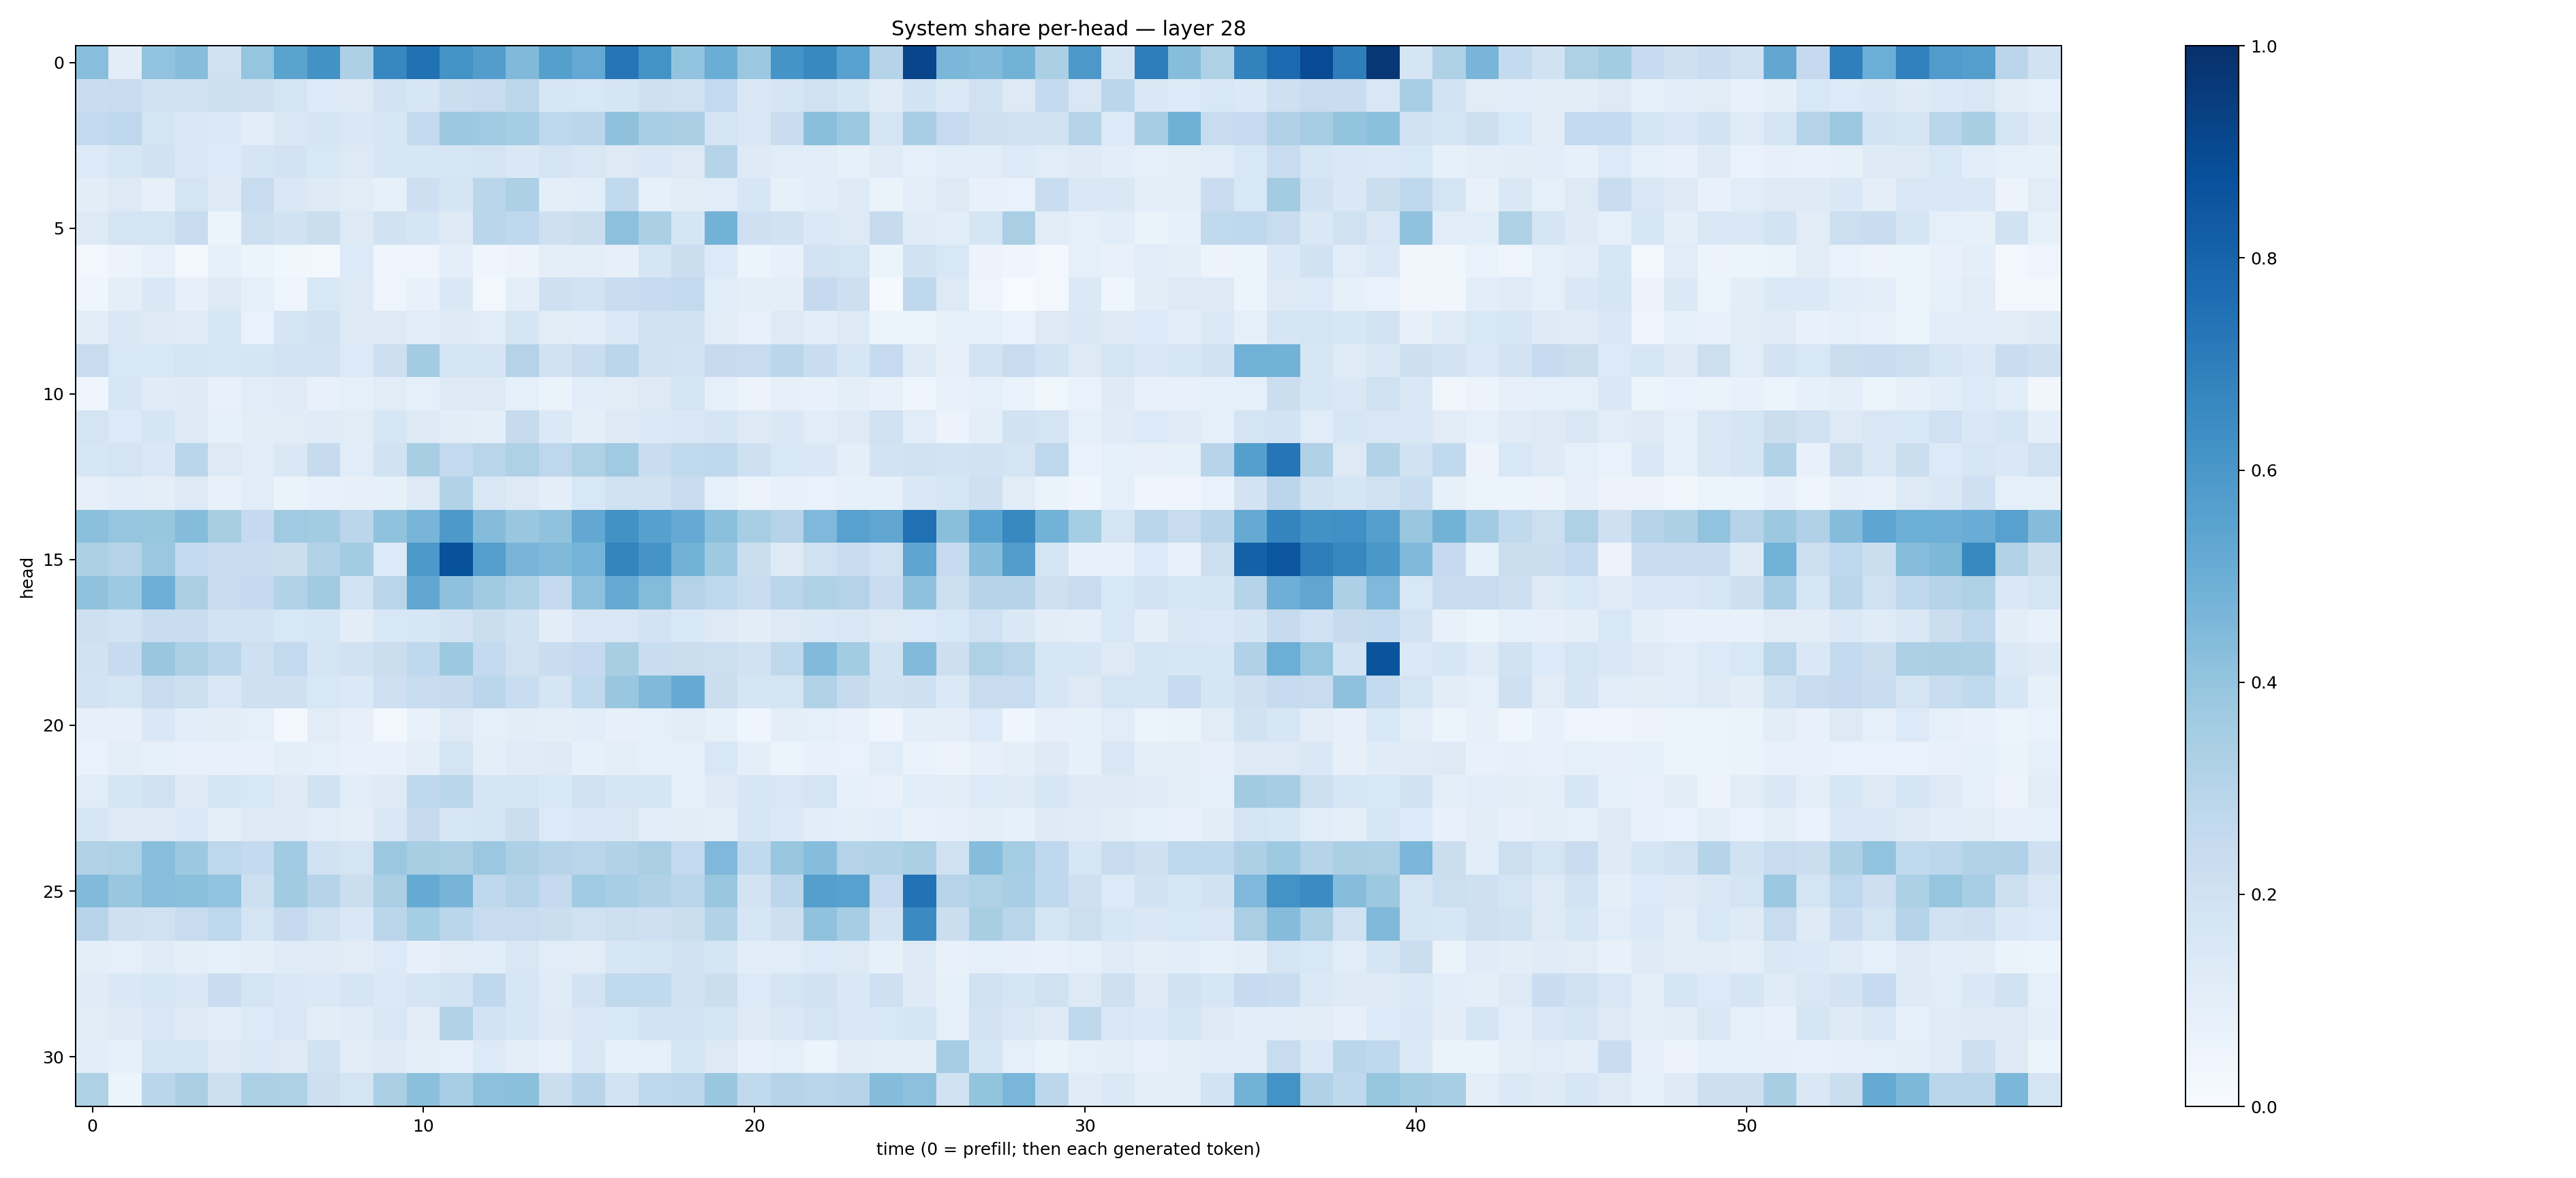

Values plotted in this chart, from the file beside it:
0.42621756, 0.1033332, 0.40545303, 0.4303124, 0.20052117, 0.3968328, 0.54727995, 0.623343, 0.32577932, 0.6642834, 0.7516019, 0.6176094, 0.57143235, 0.44650906, 0.56328654, 0.52202636, 0.7285519, 0.6180724, 0.40363115, 0.5014402, 0.38119268, 0.61594385, 0.6565458, 0.5515858
0.2281, 0.2378, 0.2006, 0.1972, 0.2165, 0.204, 0.1789, 0.1362, 0.1304, 0.1814, 0.1617, 0.2263, 0.2377, 0.2775, 0.1611, 0.1526, 0.1656, 0.2074, 0.1994, 0.2617, 0.1509, 0.1661, 0.1979, 0.1717
0.2606, 0.2763, 0.1782, 0.1516, 0.1397, 0.1088, 0.1452, 0.1692, 0.1454, 0.1624, 0.2617, 0.3758, 0.3689, 0.355, 0.2675, 0.284, 0.4105, 0.3466, 0.3396, 0.1785, 0.149, 0.228, 0.4223, 0.382
0.1361, 0.1569, 0.1939, 0.1501, 0.1339, 0.1676, 0.1805, 0.1542, 0.1298, 0.1583, 0.1579, 0.1635, 0.1733, 0.142, 0.1737, 0.149, 0.1299, 0.1417, 0.1325, 0.2986, 0.1244, 0.1167, 0.1087, 0.08213
0.1034, 0.1305, 0.08096, 0.1776, 0.1217, 0.2357, 0.1437, 0.1223, 0.1099, 0.08371, 0.2138, 0.1684, 0.286, 0.327, 0.09576, 0.1086, 0.2643, 0.08453, 0.1113, 0.1158, 0.1611, 0.08215, 0.1057, 0.1249
0.1293, 0.1731, 0.1772, 0.2359, 0.06072, 0.2151, 0.1911, 0.2253, 0.1304, 0.1939, 0.1654, 0.1215, 0.2883, 0.2658, 0.2089, 0.219, 0.4165, 0.3329, 0.1654, 0.4792, 0.2093, 0.1917, 0.1379, 0.1257
0.03064, 0.05794, 0.07689, 0.03101, 0.08425, 0.05347, 0.03744, 0.02527, 0.1331, 0.04813, 0.04748, 0.09724, 0.04107, 0.05582, 0.1005, 0.09921, 0.07924, 0.1706, 0.2192, 0.1334, 0.06087, 0.0729, 0.1819, 0.1792
0.04188, 0.09866, 0.1426, 0.079, 0.1291, 0.09184, 0.0505, 0.156, 0.1325, 0.04809, 0.07545, 0.1462, 0.03106, 0.09575, 0.2094, 0.1837, 0.2368, 0.2487, 0.2579, 0.1138, 0.09455, 0.09473, 0.252, 0.2116
0.1035, 0.1421, 0.1321, 0.1205, 0.1617, 0.06819, 0.1662, 0.1911, 0.1289, 0.1319, 0.116, 0.123, 0.1159, 0.1658, 0.1097, 0.1057, 0.1402, 0.1957, 0.1913, 0.1126, 0.07457, 0.1255, 0.1056, 0.1277
0.2397, 0.1551, 0.1552, 0.1727, 0.1564, 0.1682, 0.1873, 0.1853, 0.136, 0.2131, 0.3576, 0.1786, 0.1651, 0.3078, 0.1908, 0.2313, 0.2829, 0.196, 0.1799, 0.2442, 0.239, 0.2823, 0.2331, 0.1616
0.04366, 0.1584, 0.1182, 0.1216, 0.07733, 0.1134, 0.1209, 0.07266, 0.09053, 0.1114, 0.09063, 0.1262, 0.1273, 0.0901, 0.06433, 0.1079, 0.1114, 0.1289, 0.174, 0.08937, 0.05518, 0.08092, 0.0725, 0.09648
0.1772, 0.1328, 0.1693, 0.125, 0.08539, 0.1037, 0.1111, 0.1174, 0.1131, 0.161, 0.1251, 0.1035, 0.1006, 0.2435, 0.1394, 0.09697, 0.1287, 0.138, 0.1461, 0.1651, 0.1288, 0.1427, 0.1147, 0.1259
0.1638, 0.1722, 0.1477, 0.2854, 0.1288, 0.1171, 0.1424, 0.2456, 0.1144, 0.194, 0.3409, 0.2579, 0.2921, 0.3232, 0.2755, 0.324, 0.3698, 0.234, 0.2652, 0.2704, 0.206, 0.1545, 0.1438, 0.09382
0.07822, 0.1092, 0.09941, 0.1289, 0.07281, 0.1148, 0.06539, 0.07327, 0.08056, 0.08242, 0.1316, 0.3088, 0.1519, 0.1296, 0.09583, 0.1562, 0.1955, 0.1929, 0.2346, 0.08901, 0.05641, 0.07033, 0.06709, 0.08307
0.4199, 0.3984, 0.3935, 0.4372, 0.3423, 0.2538, 0.3703, 0.3576, 0.2819, 0.4091, 0.467, 0.5934, 0.434, 0.3863, 0.409, 0.5257, 0.6232, 0.5619, 0.5209, 0.4188, 0.347, 0.301, 0.4519, 0.5586
0.3292, 0.3058, 0.3792, 0.2539, 0.2304, 0.2342, 0.2216, 0.3103, 0.359, 0.136, 0.5926, 0.8677, 0.5701, 0.4679, 0.4489, 0.4733, 0.672, 0.6109, 0.481, 0.3718, 0.223, 0.1328, 0.1967, 0.2281
0.4082, 0.3721, 0.4932, 0.3372, 0.2375, 0.2518, 0.3146, 0.3622, 0.1859, 0.2904, 0.5349, 0.4125, 0.36, 0.3228, 0.2531, 0.4161, 0.5174, 0.4406, 0.3068, 0.2757, 0.2408, 0.2892, 0.3224, 0.3083
0.2102, 0.1862, 0.2306, 0.2309, 0.1857, 0.1874, 0.1549, 0.1636, 0.1043, 0.1545, 0.1571, 0.1808, 0.2225, 0.1884, 0.1036, 0.1407, 0.1517, 0.182, 0.1549, 0.1326, 0.1019, 0.1265, 0.139, 0.1519
0.1893, 0.247, 0.3902, 0.3294, 0.2884, 0.2058, 0.2604, 0.1718, 0.1885, 0.2264, 0.2695, 0.3757, 0.2576, 0.1968, 0.2317, 0.2538, 0.3403, 0.2311, 0.2244, 0.2168, 0.1898, 0.2732, 0.4415, 0.3581
0.181, 0.1693, 0.2344, 0.2161, 0.1513, 0.2103, 0.2084, 0.1544, 0.1376, 0.207, 0.2344, 0.2431, 0.2827, 0.2343, 0.1706, 0.2645, 0.3844, 0.446, 0.5138, 0.2188, 0.1645, 0.1738, 0.3147, 0.2457
0.08136, 0.08165, 0.1468, 0.1074, 0.1053, 0.08796, 0.02788, 0.1096, 0.08075, 0.02798, 0.07539, 0.1283, 0.08644, 0.1052, 0.09491, 0.106, 0.08193, 0.09138, 0.1103, 0.08343, 0.04423, 0.1015, 0.08729, 0.07713
0.06937, 0.0979, 0.08489, 0.07051, 0.07424, 0.07271, 0.09731, 0.0909, 0.07374, 0.07746, 0.09707, 0.1758, 0.09777, 0.119, 0.1219, 0.08422, 0.09958, 0.08468, 0.09241, 0.1531, 0.1012, 0.06239, 0.0716, 0.06773
0.1158, 0.1719, 0.1989, 0.1225, 0.1687, 0.1534, 0.1279, 0.1906, 0.1171, 0.1237, 0.2695, 0.2871, 0.1707, 0.176, 0.1532, 0.197, 0.1643, 0.1712, 0.08827, 0.1239, 0.163, 0.1522, 0.1781, 0.08523
0.1587, 0.126, 0.1287, 0.1376, 0.1012, 0.128, 0.125, 0.1165, 0.09625, 0.1474, 0.2434, 0.1596, 0.1721, 0.2259, 0.1366, 0.143, 0.1502, 0.1089, 0.1094, 0.0964, 0.1602, 0.1382, 0.1065, 0.09912
0.3138, 0.3205, 0.4269, 0.3768, 0.2764, 0.2546, 0.3637, 0.1967, 0.1786, 0.3817, 0.3424, 0.3362, 0.3812, 0.3259, 0.2994, 0.29, 0.3111, 0.3395, 0.2579, 0.4494, 0.2626, 0.3889, 0.4325, 0.3073
0.4442, 0.3851, 0.4272, 0.4202, 0.4037, 0.2177, 0.3616, 0.3009, 0.2201, 0.3343, 0.5195, 0.4716, 0.2712, 0.3014, 0.2535, 0.3643, 0.3471, 0.3189, 0.2894, 0.3889, 0.1815, 0.2789, 0.5632, 0.5551
0.2966, 0.204, 0.1985, 0.2368, 0.2744, 0.1759, 0.252, 0.1965, 0.1483, 0.2836, 0.3541, 0.2879, 0.2419, 0.238, 0.2229, 0.2003, 0.2161, 0.2067, 0.2235, 0.3102, 0.1602, 0.2142, 0.4094, 0.3483
0.1015, 0.09022, 0.1182, 0.09419, 0.09206, 0.0992, 0.1176, 0.1194, 0.1127, 0.1354, 0.07884, 0.1102, 0.109, 0.1488, 0.1144, 0.1115, 0.1586, 0.1681, 0.1941, 0.1669, 0.1074, 0.1155, 0.1356, 0.1319
0.1207, 0.1473, 0.162, 0.1468, 0.2284, 0.1796, 0.1417, 0.1394, 0.1672, 0.1398, 0.1726, 0.1838, 0.2678, 0.1564, 0.1172, 0.1808, 0.2622, 0.264, 0.1899, 0.225, 0.134, 0.1782, 0.1913, 0.1477
0.1097, 0.1249, 0.1502, 0.1316, 0.1083, 0.135, 0.1513, 0.1016, 0.1201, 0.1517, 0.1052, 0.3093, 0.1838, 0.1601, 0.1304, 0.1496, 0.1527, 0.185, 0.182, 0.1723, 0.1214, 0.1411, 0.1746, 0.1498
0.1078, 0.0834, 0.1653, 0.1713, 0.1288, 0.137, 0.1269, 0.1952, 0.1125, 0.1244, 0.09767, 0.09247, 0.1335, 0.09412, 0.07779, 0.1439, 0.08371, 0.09165, 0.1744, 0.1309, 0.07081, 0.0885, 0.06177, 0.104
0.3239, 0.06036, 0.2858, 0.3377, 0.2184, 0.3297, 0.3213, 0.2141, 0.1725, 0.3368, 0.4208, 0.3464, 0.4142, 0.4219, 0.2231, 0.295, 0.1852, 0.2733, 0.2782, 0.3846, 0.2628, 0.3073, 0.2896, 0.3001
